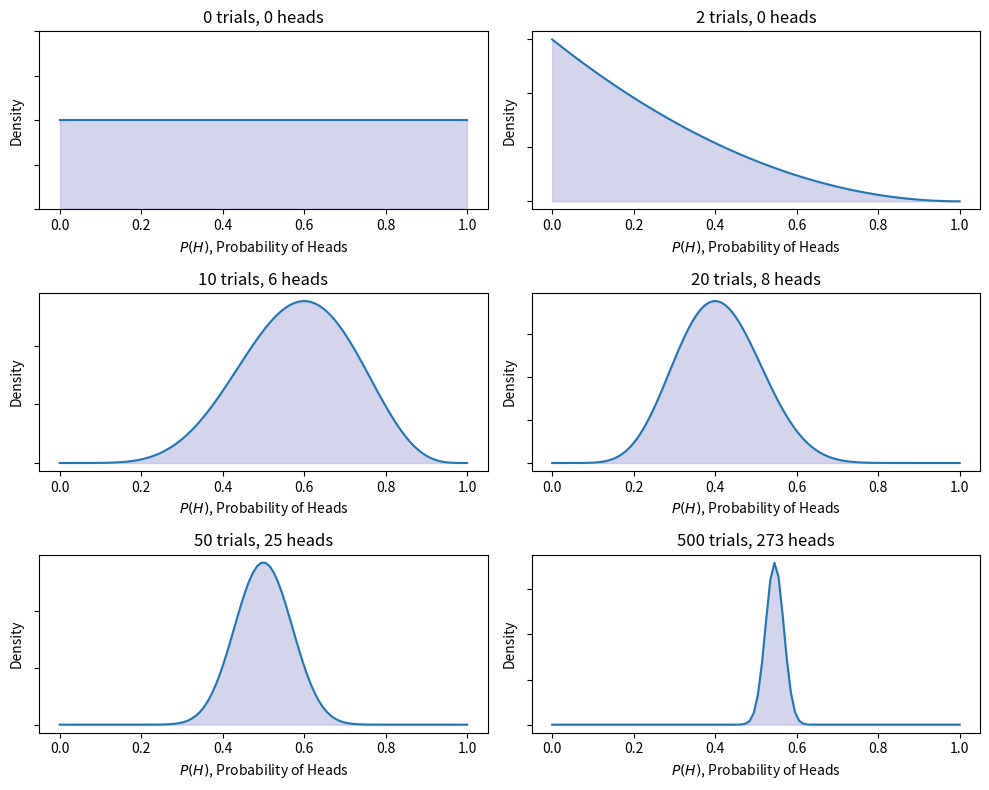

This chart was generated by the following Python code:
# beta_binomial.py


import numpy as np
from scipy.stats import bernoulli, beta
import matplotlib.pyplot as plt

def plot_coin_toss_bayesian_update(number_of_trials, data):
    """
    Plot the Bayesian update of coin tosses using the Beta-Binomial model.

    Parameters:
    number_of_trials (list of int): List of the number of coin tosses to simulate.
    data (numpy array): Array of coin toss results, where 0 represents tails and 1 represents heads.
    """
    x = np.linspace(0, 1, 100)

    fig, axes = plt.subplots(nrows=(len(number_of_trials) + 1) // 2, ncols=2, figsize=(10, 8))
    axes = axes.flatten()

    for i, N in enumerate(number_of_trials):
        heads = data[:N].sum()
        ax = axes[i]
        ax.set_title(f"{N} trials, {heads} heads")

        ax.set_xlabel("$P(H)$, Probability of Heads")
        ax.set_ylabel("Density")
        if i == 0:
            ax.set_ylim([0.0, 2.0])
        ax.set_yticklabels([])

        y = beta.pdf(x, 1 + heads, 1 + N - heads)
        ax.plot(x, y, label=f"observe {N} tosses,\n {heads} heads")
        ax.fill_between(x, 0, y, color="#aaaadd", alpha=0.5)

    plt.tight_layout()
    plt.show()

if __name__ == "__main__":
    number_of_trials = [0, 2, 10, 20, 50, 500]
    data = bernoulli.rvs(0.5, size=number_of_trials[-1])
    plot_coin_toss_bayesian_update(number_of_trials, data)
